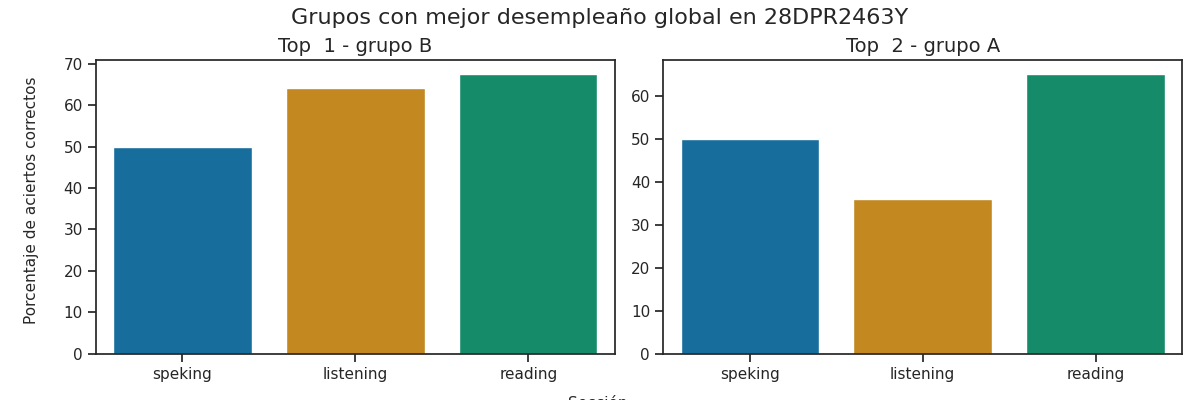

The file beside this chart, header and first rows:
Top, Grupo, Porcentaje de aciertos correctos, Porcentaje de aciertos correctos para la…, Porcentaje de aciertos correctos para la…, Porcentaje de aciertos correctos para la…, Porcentaje de aciertos correctos para la…, Porcentaje de aciertos correctos para la…, Calificación promedio en los exámenes pa…, Calificación promedio en los exámenes pa…, Calificación promedio en los exámenes pa…, Calificación promedio en los exámenes pa…, Calificación promedio en los exámenes pa…, Promedio de aciertos en los exámenes par…, Promedio de aciertos en los exámenes par…, Promedio de aciertos en los exámenes par…, Promedio de aciertos en los exámenes par…, Promedio de aciertos en los exámenes par…
1, B, 60.5, 64.0, 67.5, 50.0, 50.0, 50.0, A1 +, A1 +, A1, A1, A1, 16, 27, 4, 4, 4
2, A, 50.33, 36.0, 65.0, 50.0, 50.0, 50.0, A1 -, A1 +, A1, A1, A1, 9, 26, 4, 4, 4
